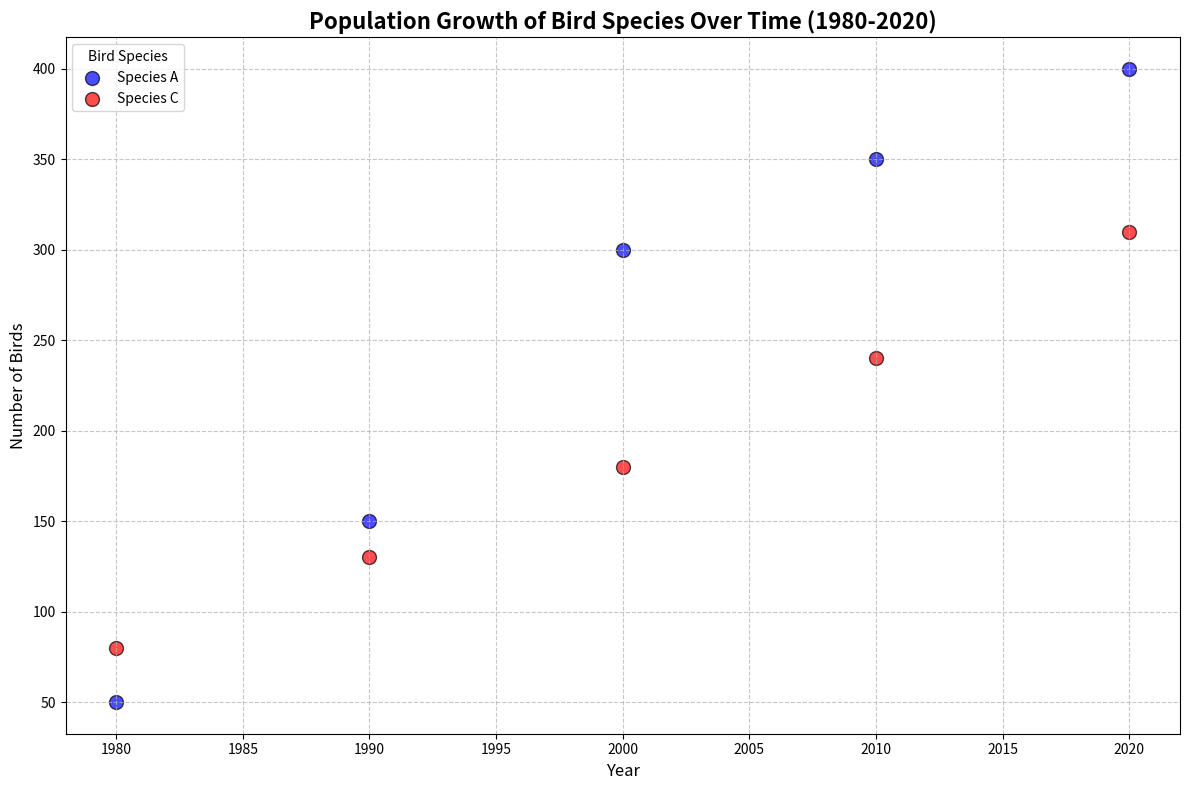

Write Python code to recreate this figure.
import matplotlib.pyplot as plt
import numpy as np

# Decades from 1980 to 2020
decades = np.array([1980, 1990, 2000, 2010, 2020])

# Population data for each bird species
species_a_population = np.array([50, 150, 300, 350, 400])
# species_b_population has been removed
species_c_population = np.array([80, 130, 180, 240, 310])

# Setting up the scatter plot
plt.figure(figsize=(12, 8))

# Scatter plot for each species
plt.scatter(decades, species_a_population, color='blue', label='Species A', edgecolor='k', s=100, alpha=0.7)
# Removed the scatter plot for species B
plt.scatter(decades, species_c_population, color='red', label='Species C', edgecolor='k', s=100, alpha=0.7)

# Adding title and labels
plt.title('Population Growth of Bird Species Over Time (1980-2020)', fontsize=16, fontweight='bold', loc='center')
plt.xlabel('Year', fontsize=12)
plt.ylabel('Number of Birds', fontsize=12)

# Adding a legend to differentiate between the species
plt.legend(title='Bird Species', loc='upper left')

# Adding grid for clarity
plt.grid(visible=True, linestyle='--', alpha=0.7)

# Automatically adjusting the layout for better readability
plt.tight_layout()

# Display the scatter plot
plt.show()
